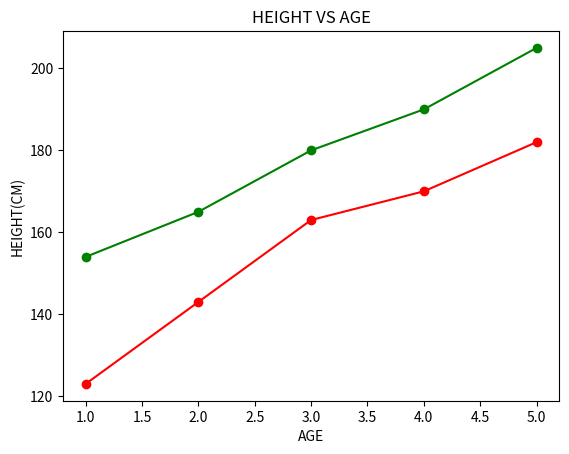

Reproduce this figure in Python.
import matplotlib.pyplot as plt 
age=[1,2,3,4,5]
height1=[123,143,163,170,182]
height2=[154,165,180,190,205]
plt.plot(age,height1,"ro-",label="How height increases throughout years")
plt.plot(age,height2,"go-",label="How height increases throughout years")
plt.xlabel("AGE")
plt.ylabel("HEIGHT(CM)")
plt.title("HEIGHT VS AGE")
plt.show()



